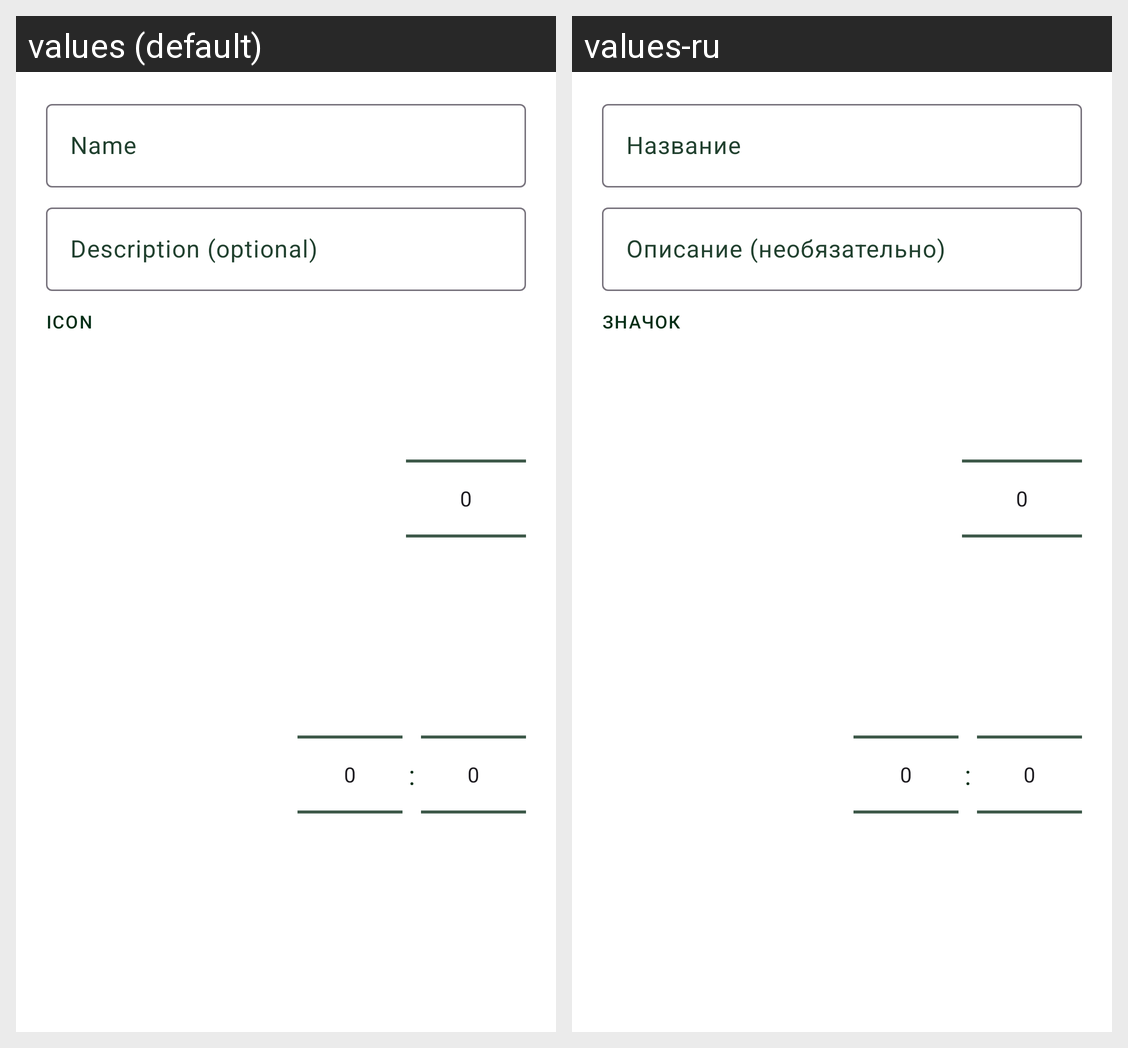

Strings drawn on this Android screen and how each of the app's shown locales translates them:
Android screen res/layout/dialog_reminder_editor.xml rendered under 2 locales, left to right: values (default), values-ru. Device: Nexus 5 (rendered at 1080×1920; each locale shown at half size, 540×960, under a caption strip naming it); theme Theme.PlantDiseases.
Strings drawn on this screen, with the default value and each locale's value (text and hints the layout hard-codes, and strings that could not be matched under every locale, appear in the picture but are not listed):

reminder_name
  values: Name
  values-ru: Название

reminder_description
  values: Description (optional)
  values-ru: Описание (необязательно)

reminder_icon_label
  values: Icon
  values-ru: Значок
